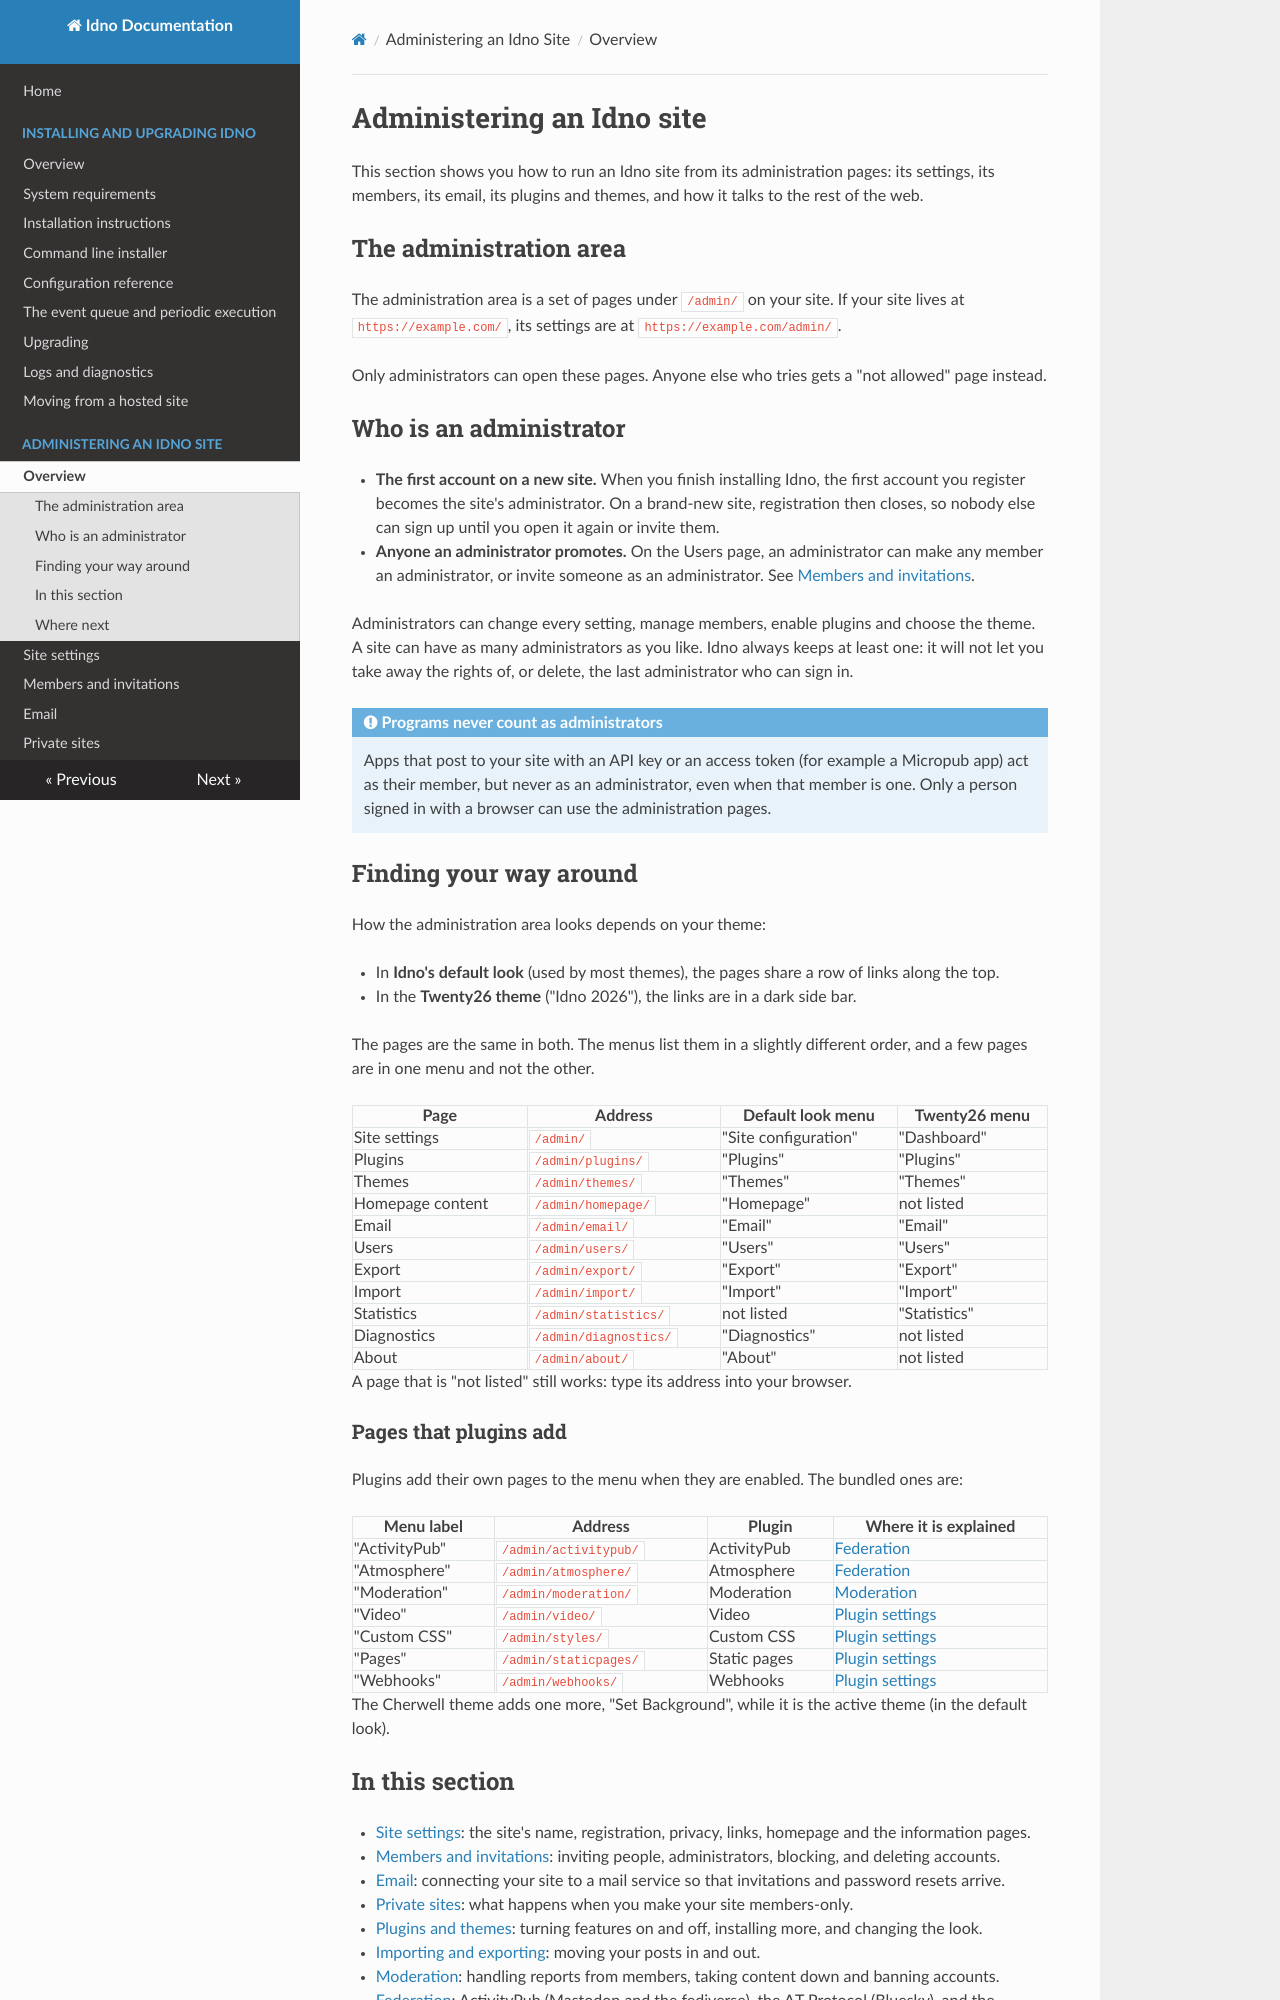

repository: idno/idno · page: admin/index.html · generator: mkdocs

# Administering an Idno site

This section shows you how to run an Idno site from its administration pages: its settings, its members, its email,
its plugins and themes, and how it talks to the rest of the web.

## The administration area

The administration area is a set of pages under `/admin/` on your site. If your site lives at
`https://example.com/`, its settings are at `https://example.com/admin/`.

Only administrators can open these pages. Anyone else who tries gets a "not allowed" page instead.

## Who is an administrator

- **The first account on a new site.** When you finish installing Idno, the first account you register becomes the
  site's administrator. On a brand-new site, registration then closes, so nobody else can sign up until you open
  it again or invite them.
- **Anyone an administrator promotes.** On the Users page, an administrator can make any member an administrator,
  or invite someone as an administrator. See [Members and invitations](users.md).

Administrators can change every setting, manage members, enable plugins and choose the theme. A site can have as many
administrators as you like. Idno always keeps at least one: it will not let you take away the rights of, or delete,
the last administrator who can sign in.

!!! note "Programs never count as administrators"
    Apps that post to your site with an API key or an access token (for example a Micropub app) act as their
    member, but never as an administrator, even when that member is one. Only a person signed in with a browser can
    use the administration pages.

## Finding your way around

How the administration area looks depends on your theme:

- In **Idno's default look** (used by most themes), the pages share a row of links along the top.
- In the **Twenty26 theme** ("Idno 2026"), the links are in a dark side bar.

The pages are the same in both. The menus list them in a slightly different order, and a few pages are in one menu
and not the other.

| Page | Address | Default look menu | Twenty26 menu |
|---|---|---|---|
| Site settings | `/admin/` | "Site configuration" | "Dashboard" |
| Plugins | `/admin/plugins/` | "Plugins" | "Plugins" |
| Themes | `/admin/themes/` | "Themes" | "Themes" |
| Homepage content | `/admin/homepage/` | "Homepage" | not listed |
| Email | `/admin/email/` | "Email" | "Email" |
| Users | `/admin/users/` | "Users" | "Users" |
| Export | `/admin/export/` | "Export" | "Export" |
| Import | `/admin/import/` | "Import" | "Import" |
| Statistics | `/admin/statistics/` | not listed | "Statistics" |
| Diagnostics | `/admin/diagnostics/` | "Diagnostics" | not listed |
| About | `/admin/about/` | "About" | not listed |

A page that is "not listed" still works: type its address into your browser.

### Pages that plugins add

Plugins add their own pages to the menu when they are enabled. The bundled ones are:

| Menu label | Address | Plugin | Where it is explained |
|---|---|---|---|
| "ActivityPub" | `/admin/activitypub/` | ActivityPub | [Federation](federation.md#activitypub) |
| "Atmosphere" | `/admin/atmosphere/` | Atmosphere | [Federation](federation.md#the-at-protocol-atmosphere) |
| "Moderation" | `/admin/moderation/` | Moderation | [Moderation](moderation.md) |
| "Video" | `/admin/video/` | Video | [Plugin settings](plugin-settings.md#video) |
| "Custom CSS" | `/admin/styles/` | Custom CSS | [Plugin settings](plugin-settings.md#custom-css) |
| "Pages" | `/admin/staticpages/` | Static pages | [Plugin settings](plugin-settings.md#pages) |
| "Webhooks" | `/admin/webhooks/` | Webhooks | [Plugin settings](plugin-settings.md#webhooks) |

The Cherwell theme adds one more, "Set Background", while it is the active theme (in the default look).
